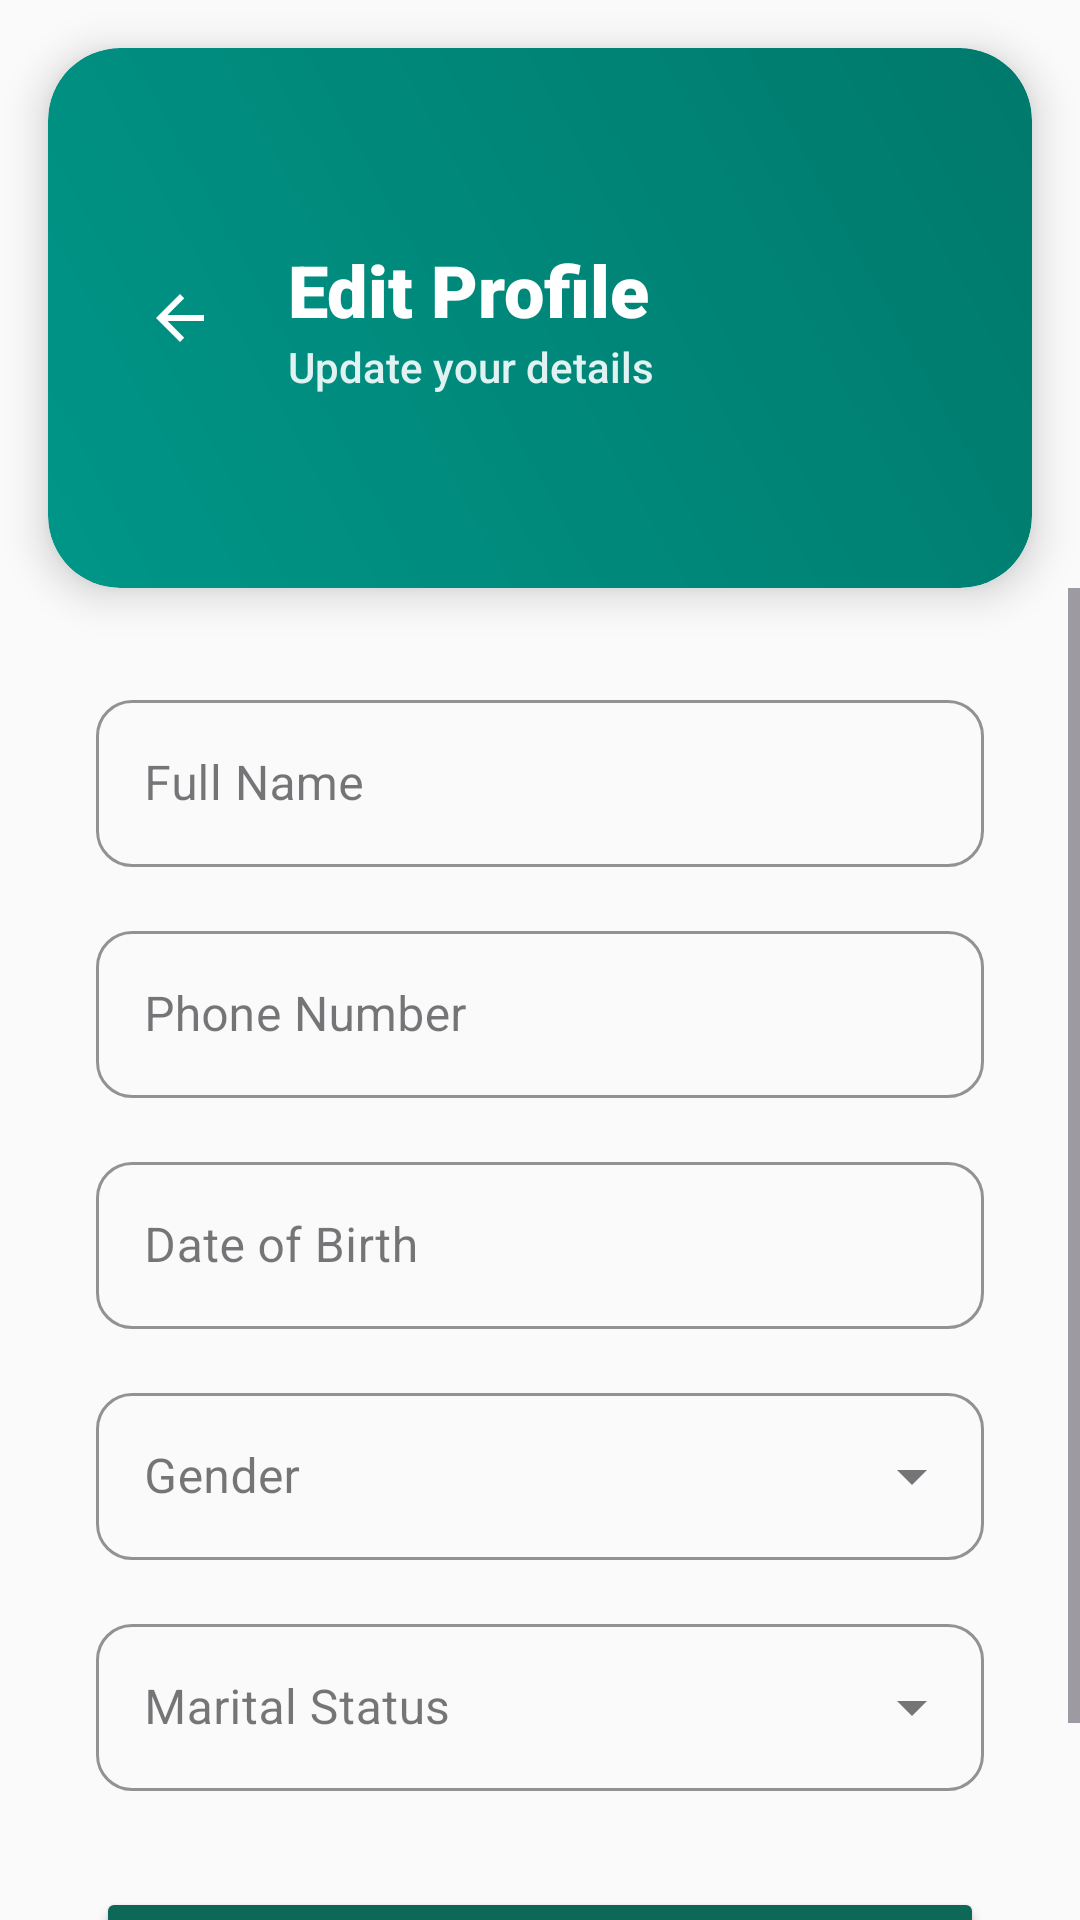

Android layout source for this screen:
<!-- AndroidManifest.xml: application theme Theme.Heal -->
<!-- res/layout/activity_profile.xml -->
<?xml version="1.0" encoding="utf-8"?>
<androidx.constraintlayout.widget.ConstraintLayout xmlns:android="http://schemas.android.com/apk/res/android"
    xmlns:app="http://schemas.android.com/apk/res-auto"
    xmlns:tools="http://schemas.android.com/tools"
    android:layout_width="match_parent"
    android:layout_height="match_parent"
    android:background="#FAFAFA"
    tools:context=".ProfileActivity">

    <androidx.cardview.widget.CardView
        android:id="@+id/headerCard"
        android:layout_width="match_parent"
        android:layout_height="180dp"
        android:layout_margin="16dp"
        app:cardCornerRadius="24dp"
        app:cardElevation="8dp"
        app:layout_constraintTop_toTopOf="parent">

        <RelativeLayout
            android:layout_width="match_parent"
            android:layout_height="match_parent"
            android:background="@drawable/gradient_teal"
            android:padding="24dp">

            <ImageView
                android:id="@+id/btnBack"
                android:layout_width="40dp"
                android:layout_height="40dp"
                android:layout_centerVertical="true"
                android:background="?attr/selectableItemBackgroundBorderless"
                android:padding="8dp"
                android:src="@drawable/ic_back"
                app:tint="@color/white" />

            <LinearLayout
                android:layout_width="wrap_content"
                android:layout_height="wrap_content"
                android:layout_centerVertical="true"
                android:layout_marginStart="16dp"
                android:layout_toEndOf="@id/btnBack"
                android:orientation="vertical">

                <TextView
                    android:layout_width="wrap_content"
                    android:layout_height="wrap_content"
                    android:fontFamily="sans-serif-black"
                    android:text="Edit Profile"
                    android:textColor="#FFFFFF"
                    android:textSize="24sp" />

                <TextView
                    android:layout_width="wrap_content"
                    android:layout_height="wrap_content"
                    android:fontFamily="sans-serif-medium"
                    android:text="Update your details"
                    android:textColor="#E0F2F1"
                    android:textSize="14sp" />
            </LinearLayout>
        </RelativeLayout>
    </androidx.cardview.widget.CardView>

    <ScrollView
        android:layout_width="match_parent"
        android:layout_height="0dp"
        app:layout_constraintBottom_toBottomOf="parent"
        app:layout_constraintTop_toBottomOf="@id/headerCard">

        <LinearLayout
            android:layout_width="match_parent"
            android:layout_height="wrap_content"
            android:orientation="vertical"
            android:padding="32dp">

            
            <com.google.android.material.textfield.TextInputLayout
                android:id="@+id/tilName"
                style="@style/Widget.MaterialComponents.TextInputLayout.OutlinedBox"
                android:layout_width="match_parent"
                android:layout_height="wrap_content"
                android:layout_marginBottom="16dp"
                android:hint="Full Name"
                app:boxCornerRadiusBottomEnd="12dp"
                app:boxCornerRadiusBottomStart="12dp"
                app:boxCornerRadiusTopEnd="12dp"
                app:boxCornerRadiusTopStart="12dp"
                app:boxStrokeColor="@color/colorPrimary"
                app:startIconDrawable="@drawable/ic_person"
                app:startIconTint="@color/colorPrimary">

                <com.google.android.material.textfield.TextInputEditText
                    android:id="@+id/etProfileName"
                    android:layout_width="match_parent"
                    android:layout_height="wrap_content"
                    android:inputType="textPersonName" />
            </com.google.android.material.textfield.TextInputLayout>

            
            <com.google.android.material.textfield.TextInputLayout
                android:id="@+id/tilPhone"
                style="@style/Widget.MaterialComponents.TextInputLayout.OutlinedBox"
                android:layout_width="match_parent"
                android:layout_height="wrap_content"
                android:layout_marginBottom="16dp"
                android:hint="Phone Number"
                app:boxCornerRadiusBottomEnd="12dp"
                app:boxCornerRadiusBottomStart="12dp"
                app:boxCornerRadiusTopEnd="12dp"
                app:boxCornerRadiusTopStart="12dp"
                app:boxStrokeColor="@color/colorPrimary"
                app:startIconDrawable="@drawable/ic_person"
                app:startIconTint="@color/colorPrimary">

                <com.google.android.material.textfield.TextInputEditText
                    android:id="@+id/etProfilePhone"
                    android:layout_width="match_parent"
                    android:layout_height="wrap_content"
                    android:inputType="phone" />
            </com.google.android.material.textfield.TextInputLayout>

            
            <com.google.android.material.textfield.TextInputLayout
                android:id="@+id/tilDob"
                style="@style/Widget.MaterialComponents.TextInputLayout.OutlinedBox"
                android:layout_width="match_parent"
                android:layout_height="wrap_content"
                android:layout_marginBottom="16dp"
                android:hint="Date of Birth"
                app:boxCornerRadiusBottomEnd="12dp"
                app:boxCornerRadiusBottomStart="12dp"
                app:boxCornerRadiusTopEnd="12dp"
                app:boxCornerRadiusTopStart="12dp"
                app:boxStrokeColor="@color/colorPrimary"
                app:startIconDrawable="@drawable/ic_person"
                app:startIconTint="@color/colorPrimary">

                <com.google.android.material.textfield.TextInputEditText
                    android:id="@+id/etProfileDob"
                    android:layout_width="match_parent"
                    android:layout_height="wrap_content"
                    android:focusable="false"
                    android:inputType="none" />
            </com.google.android.material.textfield.TextInputLayout>

            
            <com.google.android.material.textfield.TextInputLayout
                android:id="@+id/tilGender"
                style="@style/Widget.MaterialComponents.TextInputLayout.OutlinedBox.ExposedDropdownMenu"
                android:layout_width="match_parent"
                android:layout_height="wrap_content"
                android:layout_marginBottom="16dp"
                android:hint="Gender"
                app:boxCornerRadiusBottomEnd="12dp"
                app:boxCornerRadiusBottomStart="12dp"
                app:boxCornerRadiusTopEnd="12dp"
                app:boxCornerRadiusTopStart="12dp"
                app:boxStrokeColor="@color/colorPrimary"
                app:startIconDrawable="@drawable/ic_person"
                app:startIconTint="@color/colorPrimary">

                <AutoCompleteTextView
                    android:id="@+id/actvProfileGender"
                    android:layout_width="match_parent"
                    android:layout_height="wrap_content"
                    android:inputType="none" />
            </com.google.android.material.textfield.TextInputLayout>

            
            <com.google.android.material.textfield.TextInputLayout
                android:id="@+id/tilMaritalStatus"
                style="@style/Widget.MaterialComponents.TextInputLayout.OutlinedBox.ExposedDropdownMenu"
                android:layout_width="match_parent"
                android:layout_height="wrap_content"
                android:layout_marginBottom="16dp"
                android:hint="Marital Status"
                app:boxCornerRadiusBottomEnd="12dp"
                app:boxCornerRadiusBottomStart="12dp"
                app:boxCornerRadiusTopEnd="12dp"
                app:boxCornerRadiusTopStart="12dp"
                app:boxStrokeColor="@color/colorPrimary"
                app:startIconDrawable="@drawable/ic_person"
                app:startIconTint="@color/colorPrimary">

                <AutoCompleteTextView
                    android:id="@+id/actvProfileMaritalStatus"
                    android:layout_width="match_parent"
                    android:layout_height="wrap_content"
                    android:inputType="none" />
            </com.google.android.material.textfield.TextInputLayout>

            
            <Button
                android:id="@+id/btnSaveProfile"
                android:layout_width="match_parent"
                android:layout_height="56dp"
                android:layout_marginTop="16dp"
                android:backgroundTint="@color/colorPrimary"
                android:text="SAVE CHANGES"
                android:textSize="16sp"
                android:textStyle="bold"
                app:cornerRadius="12dp" />

            <ProgressBar
                android:id="@+id/profileProgressBar"
                android:layout_width="wrap_content"
                android:layout_height="wrap_content"
                android:layout_gravity="center"
                android:layout_marginTop="16dp"
                android:visibility="gone"
                android:indeterminateTint="@color/colorPrimary" />

        </LinearLayout>
    </ScrollView>

</androidx.constraintlayout.widget.ConstraintLayout>
<!-- resources referenced by this layout -->
<resources>
  <color name="colorPrimary">#0E6858</color>
  <color name="white">#FFFFFF</color>
  <!-- drawable gradient_teal (drawable) -->
  <?xml version="1.0" encoding="utf-8"?>
  <shape xmlns:android="http://schemas.android.com/apk/res/android">
      <gradient
          android:angle="45"
          android:endColor="#00796B"
          android:startColor="#009688"
          android:type="linear" />
      <corners android:radius="24dp" />
  </shape>
  <!-- drawable ic_back (drawable) -->
  <vector xmlns:android="http://schemas.android.com/apk/res/android"
      android:width="24dp" android:height="24dp"
      android:viewportWidth="24.0" android:viewportHeight="24.0">
      <path android:fillColor="#FF000000" android:pathData="M20,11H7.83l5.59,-5.59L12,4l-8,8l8,8l1.41,-1.41L7.83,13H20v-2z"/>
  </vector>
  <style name="Theme.Heal" parent="Base.Theme.Heal" />
  <style name="Base.Theme.Heal" parent="Theme.Material3.DayNight.NoActionBar">
          
          <item name="colorPrimary">@color/colorPrimary</item>
          <item name="colorPrimaryVariant">@color/colorPrimaryVariant</item>
          <item name="colorAccent">@color/colorAccent</item>
          <item name="android:statusBarColor">@color/app_background_color</item>
          <item name="android:windowLightStatusBar">true</item>
      </style>
  <color name="colorPrimaryVariant">#328171</color>
  <color name="colorAccent">#88D5C2</color>
  <color name="app_background_color">#E8F0EE</color>
</resources>
